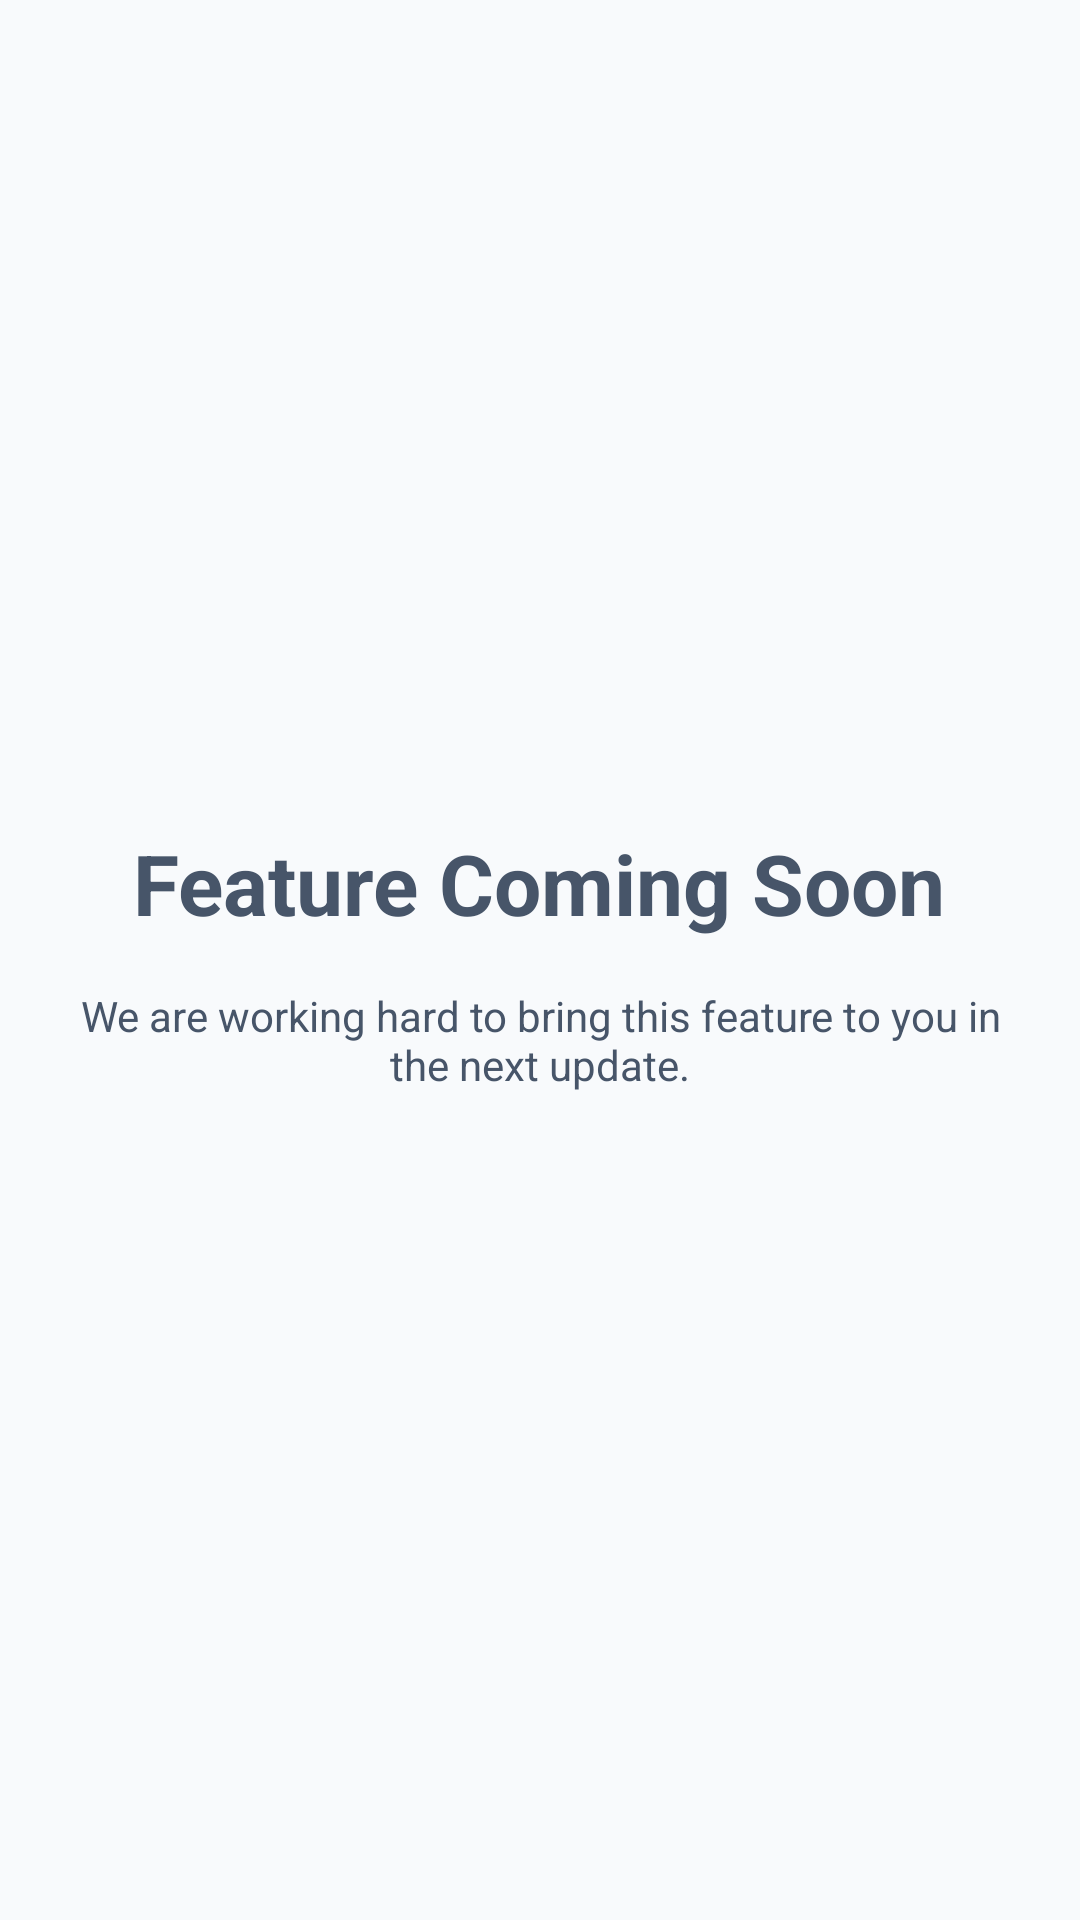

The Android layout XML behind this screen, and the referenced resources:
<!-- AndroidManifest.xml: application theme Theme.BrainHemorrhage -->
<!-- res/layout/fragment_placeholder.xml -->
<?xml version="1.0" encoding="utf-8"?>
<LinearLayout xmlns:android="http://schemas.android.com/apk/res/android"
    android:layout_width="match_parent"
    android:layout_height="match_parent"
    android:gravity="center"
    android:orientation="vertical"
    android:background="@color/bg_light"
    android:padding="@dimen/spacing_large">

    <TextView
        android:id="@+id/placeholderText"
        android:layout_width="wrap_content"
        android:layout_height="wrap_content"
        android:text="@string/feature_coming_soon"
        android:textSize="@dimen/text_headline_medium"
        android:textStyle="bold"
        android:textColor="@color/text_secondary"
        android:gravity="center"/>

    <TextView
        android:layout_width="wrap_content"
        android:layout_height="wrap_content"
        android:text="@string/feature_coming_soon_desc"
        android:textSize="@dimen/text_body_medium"
        android:textColor="@color/text_secondary"
        android:gravity="center"
        android:layout_marginTop="@dimen/spacing_normal"/>

</LinearLayout>
<!-- resources referenced by this layout -->
<resources>
  <color name="bg_light">#F8FAFC</color>
  <color name="text_secondary">#475569</color>
  <dimen name="spacing_large">24dp</dimen>
  <dimen name="spacing_normal">16dp</dimen>
  <dimen name="text_body_medium">14sp</dimen>
  <dimen name="text_headline_medium">28sp</dimen>
  <string name="feature_coming_soon">Feature Coming Soon</string>
  <string name="feature_coming_soon_desc">We are working hard to bring this feature to you in the next update.</string>
  <style name="Theme.BrainHemorrhage" parent="Theme.Material3.DayNight.NoActionBar">
          
          <item name="colorPrimary">@color/primary</item>
          <item name="colorOnPrimary">@color/onPrimary</item>
          <item name="colorPrimaryContainer">@color/primaryContainer</item>
          <item name="colorOnPrimaryContainer">@color/onPrimaryContainer</item>
          <item name="colorSecondary">@color/secondary</item>
          <item name="colorOnSecondary">@color/onSecondary</item>
          <item name="colorSecondaryContainer">@color/secondaryContainer</item>
          <item name="colorOnSecondaryContainer">@color/onSecondaryContainer</item>
          <item name="colorTertiary">@color/tertiary</item>
          <item name="colorOnTertiary">@color/onTertiary</item>
          <item name="colorTertiaryContainer">@color/tertiaryContainer</item>
          <item name="colorOnTertiaryContainer">@color/onTertiaryContainer</item>
          <item name="colorError">@color/error</item>
          <item name="colorOnError">@color/onError</item>
          <item name="colorErrorContainer">@color/errorContainer</item>
          <item name="colorOnErrorContainer">@color/onErrorContainer</item>
          <item name="android:colorBackground">@color/background</item>
          <item name="colorOnBackground">@color/onBackground</item>
          <item name="colorSurface">@color/surface</item>
          <item name="colorOnSurface">@color/onSurface</item>
          <item name="colorSurfaceVariant">@color/surfaceVariant</item>
          <item name="colorOnSurfaceVariant">@color/onSurfaceVariant</item>
          <item name="colorOutline">@color/outline</item>
  
          
          <item name="android:statusBarColor">@android:color/transparent</item>
          <item name="android:navigationBarColor">@android:color/transparent</item>
          <item name="android:windowLightStatusBar">true</item>
  
          
          <item name="materialCardViewStyle">@style/AppCard</item>
      </style>
  <color name="primary">#4F46E5</color>
  <color name="onPrimary">#FFFFFF</color>
  <color name="primaryContainer">#E0E7FF</color>
  <color name="onPrimaryContainer">#1E1B4B</color>
  <color name="secondary">#7C3AED</color>
  <color name="onSecondary">#FFFFFF</color>
  <color name="secondaryContainer">#F3E8FF</color>
  <color name="onSecondaryContainer">#4C1D95</color>
  <color name="tertiary">#4F46E5</color>
  <color name="onTertiary">#FFFFFF</color>
  <color name="tertiaryContainer">#E0E7FF</color>
  <color name="onTertiaryContainer">#1E1B4B</color>
  <color name="error">#EF4444</color>
  <color name="onError">#FFFFFF</color>
  <color name="errorContainer">#FEE2E2</color>
  <color name="onErrorContainer">#7F1D1D</color>
  <color name="background">#F8FAFC</color>
  <color name="onBackground">#0F172A</color>
  <color name="surface">#FFFFFF</color>
  <color name="onSurface">#0F172A</color>
  <color name="surfaceVariant">#F1F5F9</color>
  <color name="onSurfaceVariant">#475569</color>
  <color name="outline">#94A3B8</color>
  <style name="AppCard" parent="Widget.Material3.CardView.Elevated">
          <item name="cardCornerRadius">@dimen/card_radius</item>
          <item name="cardElevation">@dimen/card_elevation</item>
          <item name="cardBackgroundColor">@color/surface</item>
          <item name="android:stateListAnimator">@anim/card_click_animator</item>
      </style>
  <dimen name="card_radius">24dp</dimen>
  <dimen name="card_elevation">2dp</dimen>
</resources>
